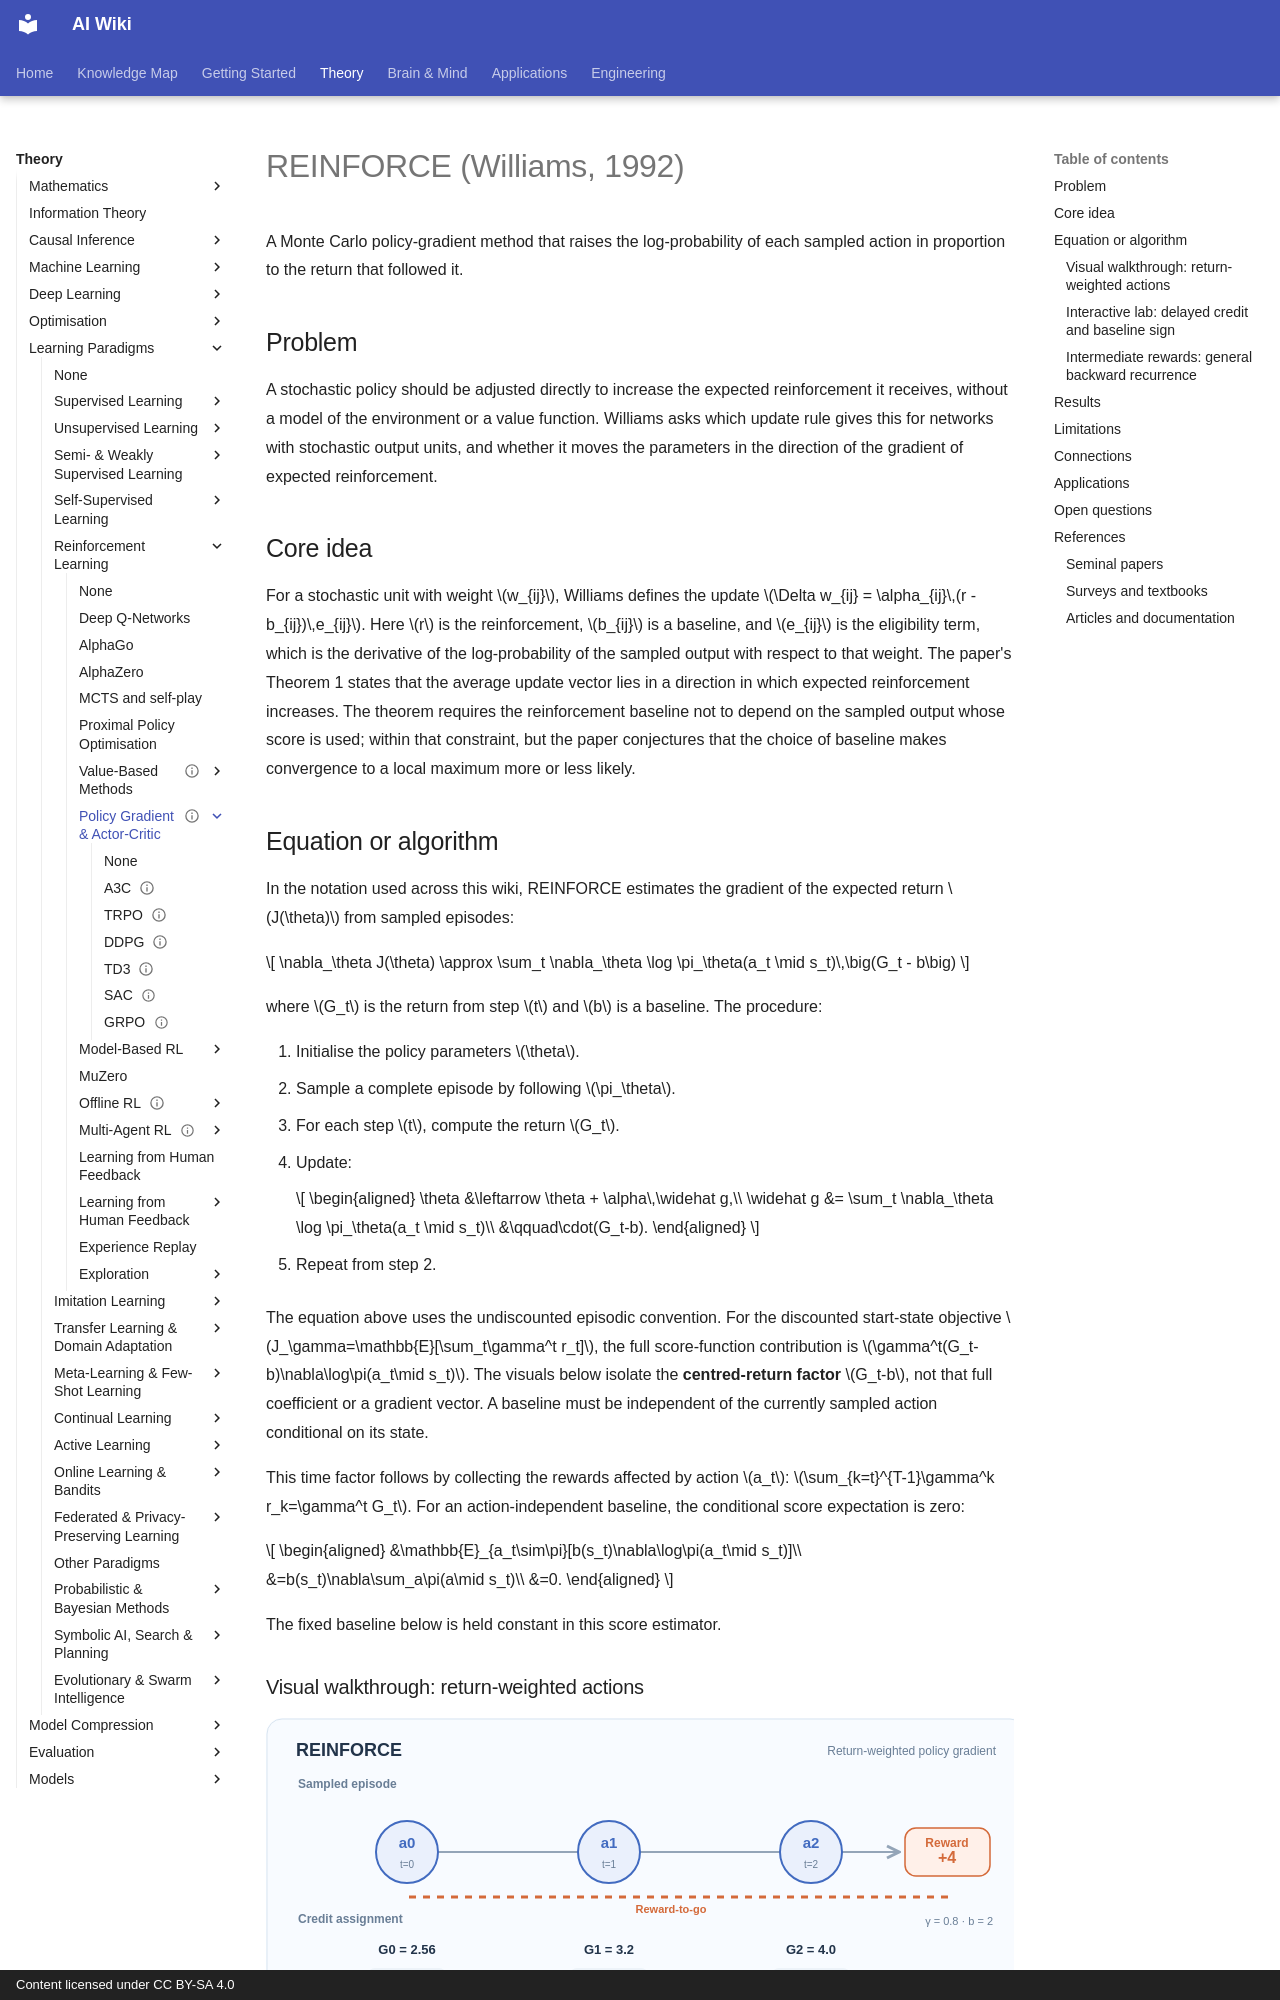

repository: zi-yue-1129/ai-wiki · page: theory/paradigms/reinforcement-learning/policy-gradient-and-actor-critic/reinforce/index.html · generator: mkdocs · copyright: Content licensed under CC BY-SA 4.0

---
status: complete
last_reviewed: 2026-10-28
aliases:
  - REINFORCE
  - 策略梯度 REINFORCE
---

# REINFORCE (Williams, 1992)

A Monte Carlo policy-gradient method that raises the log-probability of each sampled action in proportion to the return that followed it.

## Problem

A stochastic policy should be adjusted directly to increase the expected reinforcement it receives, without a model of the environment or a value function. Williams asks which update rule gives this for networks with stochastic output units, and whether it moves the parameters in the direction of the gradient of expected reinforcement.

## Core idea

For a stochastic unit with weight \(w_{ij}\), Williams defines the update \(\Delta w_{ij} = \alpha_{ij}\,(r - b_{ij})\,e_{ij}\). Here \(r\) is the reinforcement, \(b_{ij}\) is a baseline, and \(e_{ij}\) is the eligibility term, which is the derivative of the log-probability of the sampled output with respect to that weight. The paper's Theorem 1 states that the average update vector lies in a direction in which expected reinforcement increases. The theorem requires the reinforcement baseline not to depend on the sampled output whose score is used; within that constraint, but the paper conjectures that the choice of baseline makes convergence to a local maximum more or less likely.

## Equation or algorithm

In the notation used across this wiki, REINFORCE estimates the gradient of the expected return \(J(\theta)\) from sampled episodes:

\[
\nabla_\theta J(\theta) \approx \sum_t \nabla_\theta \log \pi_\theta(a_t \mid s_t)\,\big(G_t - b\big)
\]

where \(G_t\) is the return from step \(t\) and \(b\) is a baseline. The procedure:

1. Initialise the policy parameters \(\theta\).
2. Sample a complete episode by following \(\pi_\theta\).
3. For each step \(t\), compute the return \(G_t\).
4. Update:

    \[
    \begin{aligned}
    \theta &\leftarrow \theta + \alpha\,\widehat g,\\
    \widehat g &= \sum_t \nabla_\theta \log \pi_\theta(a_t \mid s_t)\\
    &\qquad\cdot(G_t-b).
    \end{aligned}
    \]

5. Repeat from step 2.

The equation above uses the undiscounted episodic convention. For the discounted start-state objective $J_\gamma=\mathbb{E}[\sum_t\gamma^t r_t]$, the full score-function contribution is $\gamma^t(G_t-b)\nabla\log\pi(a_t\mid s_t)$. The visuals below isolate the **centred-return factor** $G_t-b$, not that full coefficient or a gradient vector. A baseline must be independent of the currently sampled action conditional on its state.

This time factor follows by collecting the rewards affected by action $a_t$: $\sum_{k=t}^{T-1}\gamma^k r_k=\gamma^t G_t$. For an action-independent baseline, the conditional score expectation is zero:

\[
\begin{aligned}
&\mathbb{E}_{a_t\sim\pi}[b(s_t)\nabla\log\pi(a_t\mid s_t)]\\
&=b(s_t)\nabla\sum_a\pi(a\mid s_t)\\
&=0.
\end{aligned}
\]

The fixed baseline below is held constant in this score estimator.
